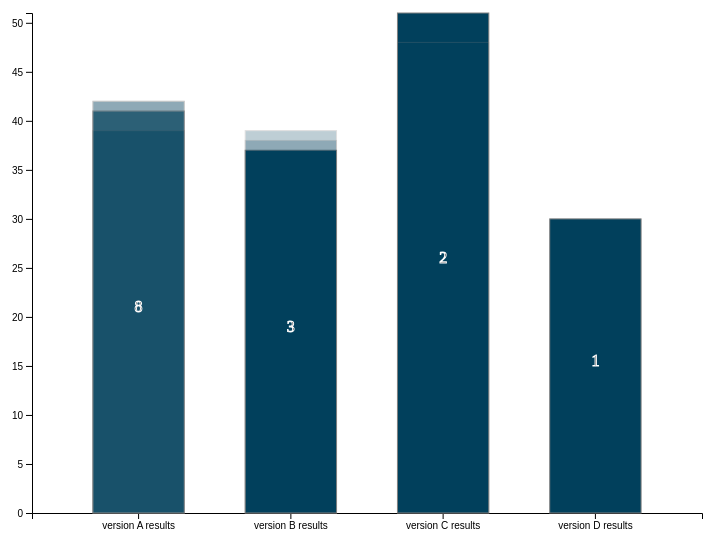
D3 v6 page, settled after 360 driven frames (6 s of simulated time); the page loaded 1 data file(s).


    barChart();
  
// ── index.js
function formatTime(unix_timestamp) {
  var theDate = new Date(unix_timestamp * 1000);
  var dateString = theDate.toGMTString();
  return dateString;
}

function total(obj) {
  let keys = Object.keys(obj);
  let t = 0;
  keys.forEach((k) => {
    if (obj[k].collapsed == 1) {
      t = t + 1;
    } else {
      t = t + obj[k].total;
    }
  });

  return t;
}

function barChart() {
  // set the dimensions and margins of the graph
  const margin = { top: 30, right: 30, bottom: 70, left: 60 },
    width = 760 - margin.left - margin.right,
    height = 600 - margin.top - margin.bottom;

  // append the svg object to the body of the page
  const svg = d3
    .select("#my_dataviz")
    .append("svg")
    .attr("width", width + margin.left + margin.right)
    .attr("height", height + margin.top + margin.bottom)
    .append("g")
    .attr("transform", `translate(${margin.left},${margin.top})`);

  var tooltip = d3
    .select("#my_dataviz")
    .append("div")
    .attr("id", "tooltip")
    .style("opacity", 0);

  const mouseover = function (event, d) {
    tooltip.style("opacity", 1);
    d3.select(this).attr("stroke", "black");
  };
  const mousemove = function (event, d) {
    tooltip
      .html(
        `<span style="font-size:20px;font-weight:bold">Value: ${
          d.data.result
        }</span><br><span style="font-size:20px;font-weight:bold">Time: ${formatTime(
          d.data.timestamp
        )}`
      )
      .style("left", event.pageX + "px")
      .style("top", event.pageY + "px");
  };
  const mouseleave = function (d) {
    tooltip.style("opacity", 0);
    d3.select(this).attr("stroke", "grey");
  };

  // Initialize the X axis
  d3.json("./sample_results.json").then(function (data) {
    let our_data = [];
    let keys = Object.keys(data);

    let collapsed = {};
    let count = 0;
    keys.forEach((k, i) => {
      collapsed[k] = { collapsed: 1, total: data[k].length };
      data[k].forEach((d) => {
        our_data.push({
          version: k,
          data: d,
          position: count,
        });
      });
      count++;
    });

    const colors = [
      "#01405c",
      "#2f4b7c",
      "#665292",
      "#a05195",
      "#d55088",
      "#f95d6b",
      "#fa815d",
      "#ffa600",
    ];
    const x = d3.scaleBand().range([0, width]).padding(0.4);

    const xAxis = svg.append("g").attr("transform", `translate(0,${height})`);
    x.domain(our_data.map((d) => d.version));
    // x1.domain([0, total(collapsed)]);
    xAxis.call(d3.axisBottom(x));

    // Initialize the Y axis
    const y = d3.scaleLinear().range([height, 0]);
    const yAxis = svg.append("g").attr("class", "myYaxis");

    // A function that create / update the plot for a given variable:
    function update() {
      // Update the Y axis
      y.domain([0, d3.max(our_data, (d) => d.data.result)]);
      yAxis.transition().duration(500).call(d3.axisLeft(y));

      svg.selectAll("rect").remove();
      d3.selectAll(".collapsedLabels").remove();

      // Create the u variable
      var u = svg.selectAll("rect").data(our_data);

      let count = 0,
        shadow = 0,
        colorCount = 0;

      u.join("rect")
        .on("click", function (i, d) {
          tooltip.style("opacity", 0);
          collapsed[d.version].collapsed =
            collapsed[d.version].collapsed == 1 &&
            collapsed[d.version].total > 1
              ? 0
              : 1;
          update();
        }) // Add a new rect for each new elements
        .on("mouseover", mouseover)
        .on("mousemove", mousemove)
        .on("mouseleave", mouseleave)
        // .transition()
        // .duration(1000)
        .attr("x", function (d, i) {
          count =
            i != 0 && our_data[i].version != our_data[i - 1].version
              ? 0
              : count + 1;
          return (
            x(d.version) +
            (collapsed[d.version].collapsed == 1
              ? 0
              : (x.bandwidth() / collapsed[d.version].total) * count - 1)
          );
        })
        // .attr("y", (d) => y(d.data.result))
		.attr("y", d => y(0))
        .attr("width", function (d) {
          return collapsed[d.version].collapsed == 1
            ? x.bandwidth()
            : x.bandwidth() / collapsed[d.version].total;
        })
		.attr("height", d => height - y(0))
        
        .attr("fill", function (d, i) {
          colorCount =
            i != 0 && our_data[i].version != our_data[i - 1].version
              ? 0
              : colorCount + 1;
          return collapsed[d.version].collapsed == 1
            ? "#01405c"
            : colors[colorCount];
        })
        .attr("stroke", "grey")
        .attr("opacity", function (d, i) {
          shadow =
            i != 0 && our_data[i].version != our_data[i - 1].version
              ? 0
              : shadow + 1;
          return collapsed[d.version].collapsed == 1 && shadow != 0 ? 0.25 : 1;
        })
		// .delay((d,i) => {console.log(i); return i*10000});
		
		svg.selectAll("rect")
  .transition()
  .duration(400)
  .attr("y", (d) => y(d.data.result))
  .attr("height", (d) => height - y(d.data.result))
  .delay((d,i) => {console.log(i); return i*100})

      let labelsArr = [];

      let checkC = our_data[0].version;
      our_data.forEach((d, i) => {
        if (i == 0) {
          if (collapsed[d.version].collapsed == 1) {
            labelsArr.push({
              version: d.version,
              total: collapsed[d.version].total,
              value: d.data.result,
            });
          }
        } else {
          if (checkC != d.version) {
            checkC = d.version;
            if (collapsed[d.version].collapsed == 1) {
              labelsArr.push({
                version: d.version,
                total: collapsed[d.version].total,
                value: d.data.result,
              });
            }
          }
        }
      });

      svg
        .selectAll("labels")
        .data(labelsArr)
        .join("text")
        .transition()
        .duration(500)
        .text(function (d) {
          return d.total;
        })
        .attr("class", "collapsedLabels")
        .attr("x", function (d) {
          return x(d.version) + x.bandwidth() / 2;
        })
        .attr("y", function (d) {
          return y(d.value / 2);
        })
        .style("text-anchor", "middle")
        .style("stroke", "white");
    }

    update();
  });
}


### data: sample_results.json
{
 "version A results": [
  {
   "result": 41,
   "timestamp": 1667314600
  },
  {
   "result": 39,
   "timestamp": 1667313400
  },
  {
   "result": 42,
   "timestamp": 1667305600
  },
  {
   "result": 41,
   "timestamp": 1667301400
  },
  {
   "result": 41,
   "timestamp": 1667314600
  },
  {
   "result": 39,
   "timestamp": 1667313400
  },
  {
   "result": 42,
   "timestamp": 1667305600
  },
  {
   "result": 41,
   "timestamp": 1667301400
  }
 ],
 "version B results": [
  {
   "result": 37,
   "timestamp": 1667314700
  },
  {
   "result": 38,
   "timestamp": 1667314100
  },
  {
   "result": 39,
   "timestamp": 1667314200
  }
 ],
 "version C results": [
  {
   "result": 51,
   "timestamp": 1667314800
  },
  {
   "result": 48,
   "timestamp": 1667314900
  }
 ],
 "version D results": [
  {
   "result": 30,
   "timestamp": 1667314800
  }
 ]
}